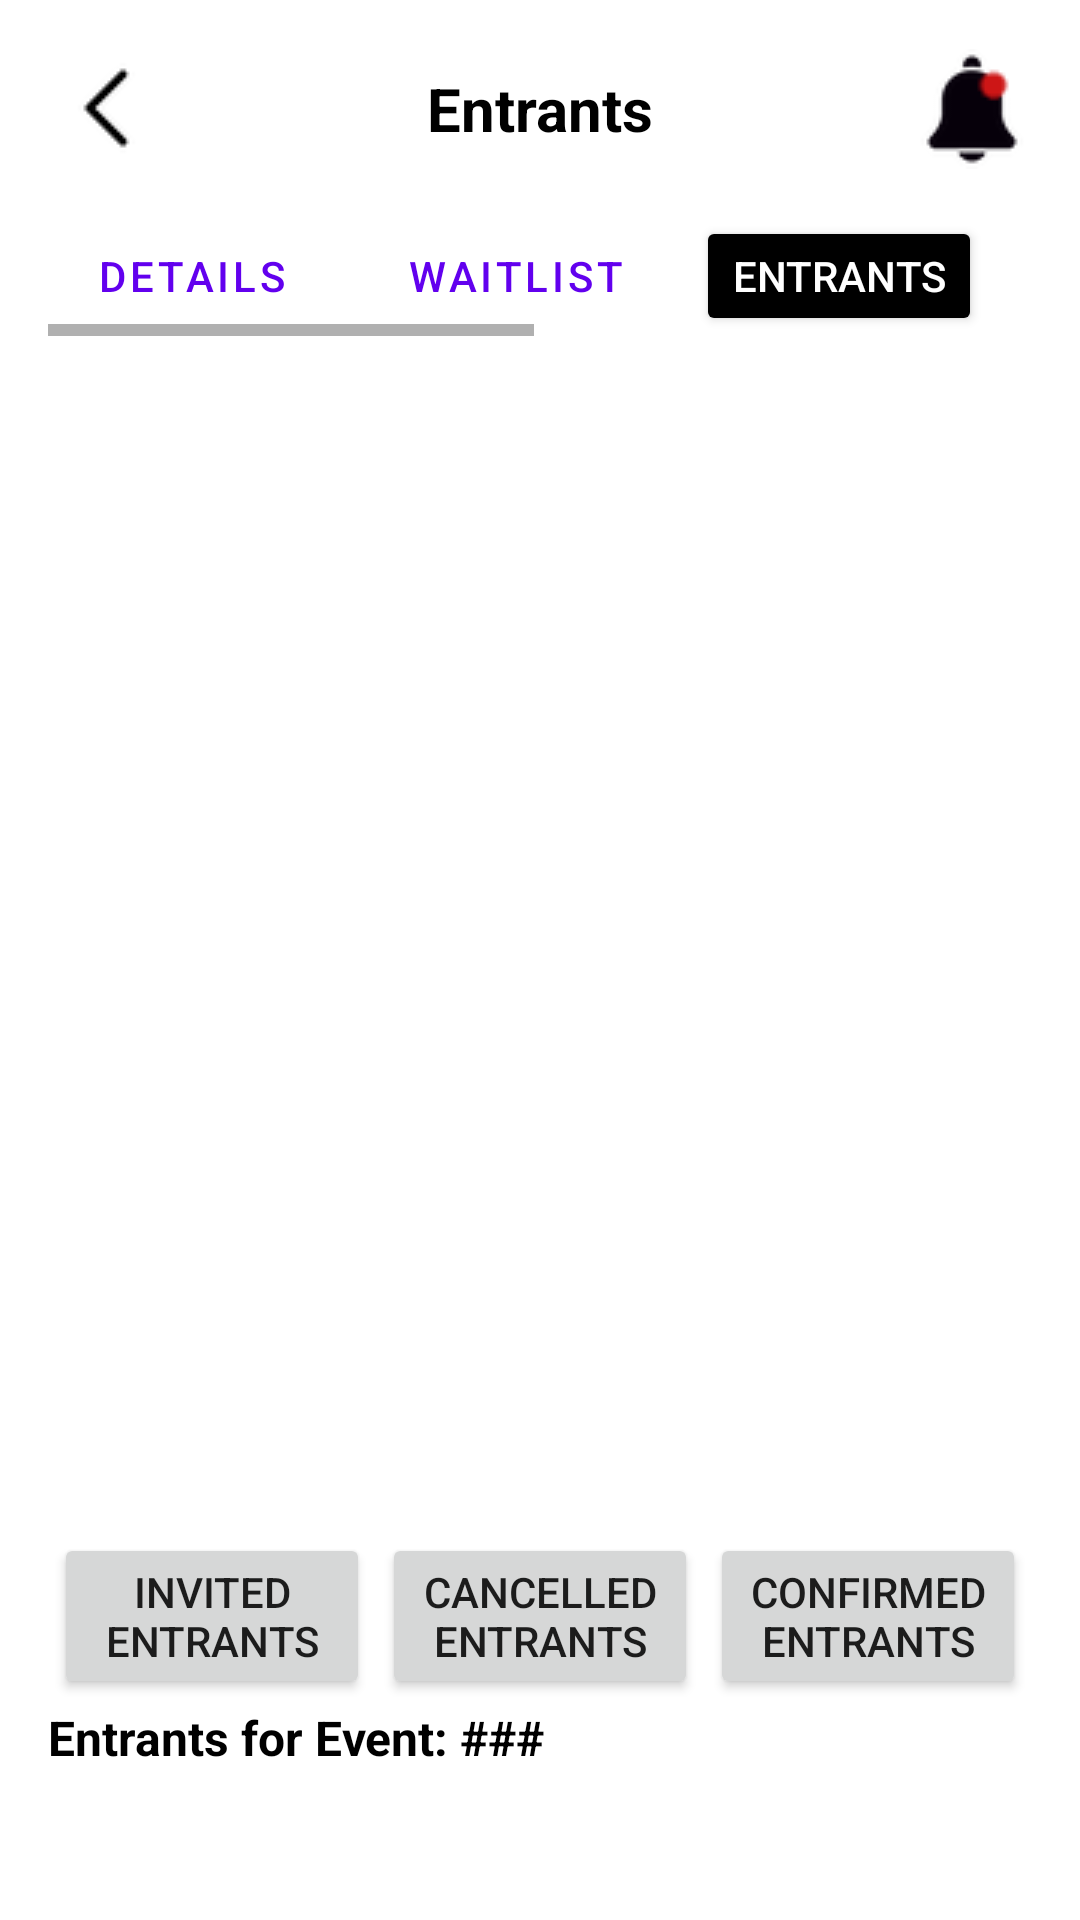

Layout XML and referenced resources for this Android screen:
<!-- AndroidManifest.xml: application theme Theme.Edgerslottery -->
<!-- res/layout/activity_entrants_organizer.xml -->
<?xml version="1.0" encoding="utf-8"?>
<androidx.constraintlayout.widget.ConstraintLayout
    xmlns:android="http://schemas.android.com/apk/res/android"
    xmlns:app="http://schemas.android.com/apk/res-auto"
    xmlns:tools="http://schemas.android.com/tools"
    android:layout_width="match_parent"
    android:layout_height="match_parent"
    android:fitsSystemWindows="true"
    android:background="#FFFFFF">

    
    <ImageButton
        android:id="@+id/btnBack"
        android:layout_width="40dp"
        android:layout_height="40dp"
        android:background="?attr/selectableItemBackgroundBorderless"
        android:src="@drawable/left_arrow_small"
        android:layout_marginStart="16dp"
        android:layout_marginTop="16dp"
        app:layout_constraintStart_toStartOf="parent"
        app:layout_constraintTop_toTopOf="parent"/>

    <TextView
        android:id="@+id/tvTitle"
        android:layout_width="wrap_content"
        android:layout_height="wrap_content"
        android:text="Entrants"
        android:textStyle="bold"
        android:textSize="20sp"
        android:textColor="#000000"
        app:layout_constraintTop_toTopOf="@id/btnBack"
        app:layout_constraintBottom_toBottomOf="@id/btnBack"
        app:layout_constraintStart_toStartOf="parent"
        app:layout_constraintEnd_toEndOf="parent"/>

    <ImageButton
        android:id="@+id/btnNotifications"
        android:layout_width="40dp"
        android:layout_height="40dp"
        android:src="@drawable/notification_popular"
        android:background="?attr/selectableItemBackgroundBorderless"
        android:layout_marginEnd="16dp"
        app:layout_constraintTop_toTopOf="@id/tvTitle"
        app:layout_constraintBottom_toBottomOf="@id/tvTitle"
        app:layout_constraintEnd_toEndOf="parent"/>

    
    <HorizontalScrollView
        android:id="@+id/tabScrollView"
        android:layout_width="match_parent"
        android:layout_height="wrap_content"
        android:layout_marginTop="16dp"
        android:layout_marginStart="16dp"
        android:layout_marginEnd="16dp"
        android:scrollbars="horizontal"
        app:layout_constraintTop_toBottomOf="@id/btnBack"
        app:layout_constraintStart_toStartOf="parent"
        app:layout_constraintEnd_toEndOf="parent">

        <LinearLayout
            android:layout_width="wrap_content"
            android:layout_height="wrap_content"
            android:orientation="horizontal">

            <Button
                android:id="@+id/detailBtn"
                style="@style/Widget.MaterialComponents.Button.OutlinedButton"
                android:layout_width="wrap_content"
                android:layout_height="40dp"
                android:layout_marginEnd="8dp"
                android:text="Details"
                app:cornerRadius="20dp" />

            <Button
                android:id="@+id/waitListBtn"
                android:layout_width="wrap_content"
                android:layout_height="40dp"
                android:text="Waitlist"
                android:layout_marginEnd="8dp"
                style="@style/Widget.MaterialComponents.Button.OutlinedButton"
                app:cornerRadius="20dp"/>

            <Button
                android:id="@+id/entrantBtn"
                android:layout_width="wrap_content"
                android:layout_height="40dp"
                android:layout_marginEnd="8dp"
                android:backgroundTint="#000000"
                android:text="Entrants"
                android:textColor="#FFFFFF"
                app:cornerRadius="20dp" />

            <Button
                android:id="@+id/commentsBtn"
                android:layout_width="wrap_content"
                android:layout_height="40dp"
                android:text="Comments"
                android:layout_marginEnd="8dp"
                style="@style/Widget.MaterialComponents.Button.OutlinedButton"
                app:cornerRadius="20dp"/>

            <Button
                android:id="@+id/mapBtn"
                android:layout_width="wrap_content"
                android:layout_height="40dp"
                android:text="Map"
                android:layout_marginEnd="8dp"
                style="@style/Widget.MaterialComponents.Button.OutlinedButton"
                app:cornerRadius="20dp"/>

            <Button
                android:id="@+id/editEventBtn"
                android:layout_width="wrap_content"
                android:layout_height="40dp"
                android:text="Edit Event"
                style="@style/Widget.MaterialComponents.Button.OutlinedButton"
                app:cornerRadius="20dp"/>

        </LinearLayout>
    </HorizontalScrollView>

    
    <androidx.recyclerview.widget.RecyclerView
        android:id="@+id/listEntrants"
        android:layout_width="match_parent"
        android:layout_height="0dp"
        android:layout_marginTop="8dp"
        android:layout_marginStart="16dp"
        android:layout_marginEnd="16dp"
        app:layout_constraintTop_toBottomOf="@id/tabScrollView"
        app:layout_constraintBottom_toTopOf="@id/ListFilter"
        app:layout_constraintStart_toStartOf="parent"
        app:layout_constraintEnd_toEndOf="parent"/>

    <TextView
        android:id="@+id/entrantCount"
        android:layout_width="wrap_content"
        android:layout_height="wrap_content"
        android:layout_marginStart="16dp"
        android:text="Entrants for Event: ###"
        android:textColor="#000000"
        android:textSize="16sp"
        android:textStyle="bold"
        android:paddingBottom="50dp"
        app:layout_constraintBottom_toBottomOf="parent"
        app:layout_constraintStart_toStartOf="parent"
        app:layout_constraintTop_toBottomOf="@id/ListFilter" />

    <LinearLayout
        android:id="@+id/ListFilter"
        android:layout_width="match_parent"
        android:layout_height="wrap_content"
        android:orientation="horizontal"
        android:paddingStart="16dp"
        android:paddingEnd="16dp"
        app:layout_constraintTop_toBottomOf="@id/listEntrants"
        app:layout_constraintStart_toStartOf="parent"
        app:layout_constraintEnd_toEndOf="parent"
        app:layout_constraintBottom_toTopOf="@id/entrantCount">
        <Button
            android:id="@+id/BtnChosen"
            android:width="0dp"
            android:layout_weight="1"
            android:layout_width="wrap_content"
            android:layout_height="wrap_content"
            android:text="Invited entrants"
            android:layout_margin="2dp"
            />
        <Button
            android:id="@+id/BtnCancelled"
            android:width="0dp"
            android:layout_weight="1"
            android:layout_width="wrap_content"
            android:layout_height="wrap_content"
            android:text="Cancelled Entrants"
            android:layout_margin="2dp"
            />
        <Button
            android:id="@+id/BtnTotal"
            android:width="0dp"
            android:layout_weight="1"
            android:layout_width="wrap_content"
            android:layout_height="wrap_content"
            android:text="Confirmed Entrants"
            android:layout_margin="2dp"
            />
    </LinearLayout>


</androidx.constraintlayout.widget.ConstraintLayout>
<!-- resources referenced by this layout -->
<resources>
  <!-- drawable left_arrow_small: png bitmap (drawable, 4041 bytes) -->
  <!-- drawable notification_popular: png bitmap (drawable, 7785 bytes) -->
  <style name="Theme.Edgerslottery" parent="Theme.MaterialComponents.DayNight.NoActionBar">
          
          <item name="colorPrimary">@color/purple_500</item>
          <item name="colorPrimaryVariant">@color/purple_700</item>
          <item name="colorOnPrimary">@color/white</item>
          
          <item name="colorSecondary">@color/teal_200</item>
          <item name="colorSecondaryVariant">@color/teal_700</item>
          <item name="colorOnSecondary">@color/black</item>
          
          <item name="android:statusBarColor">?attr/colorPrimaryVariant</item>
          
      </style>
  <color name="purple_500">#FF6200EE</color>
  <color name="purple_700">#FF3700B3</color>
  <color name="white">#FFFFFFFF</color>
  <color name="teal_200">#FF03DAC5</color>
  <color name="teal_700">#FF018786</color>
  <color name="black">#FF000000</color>
</resources>
